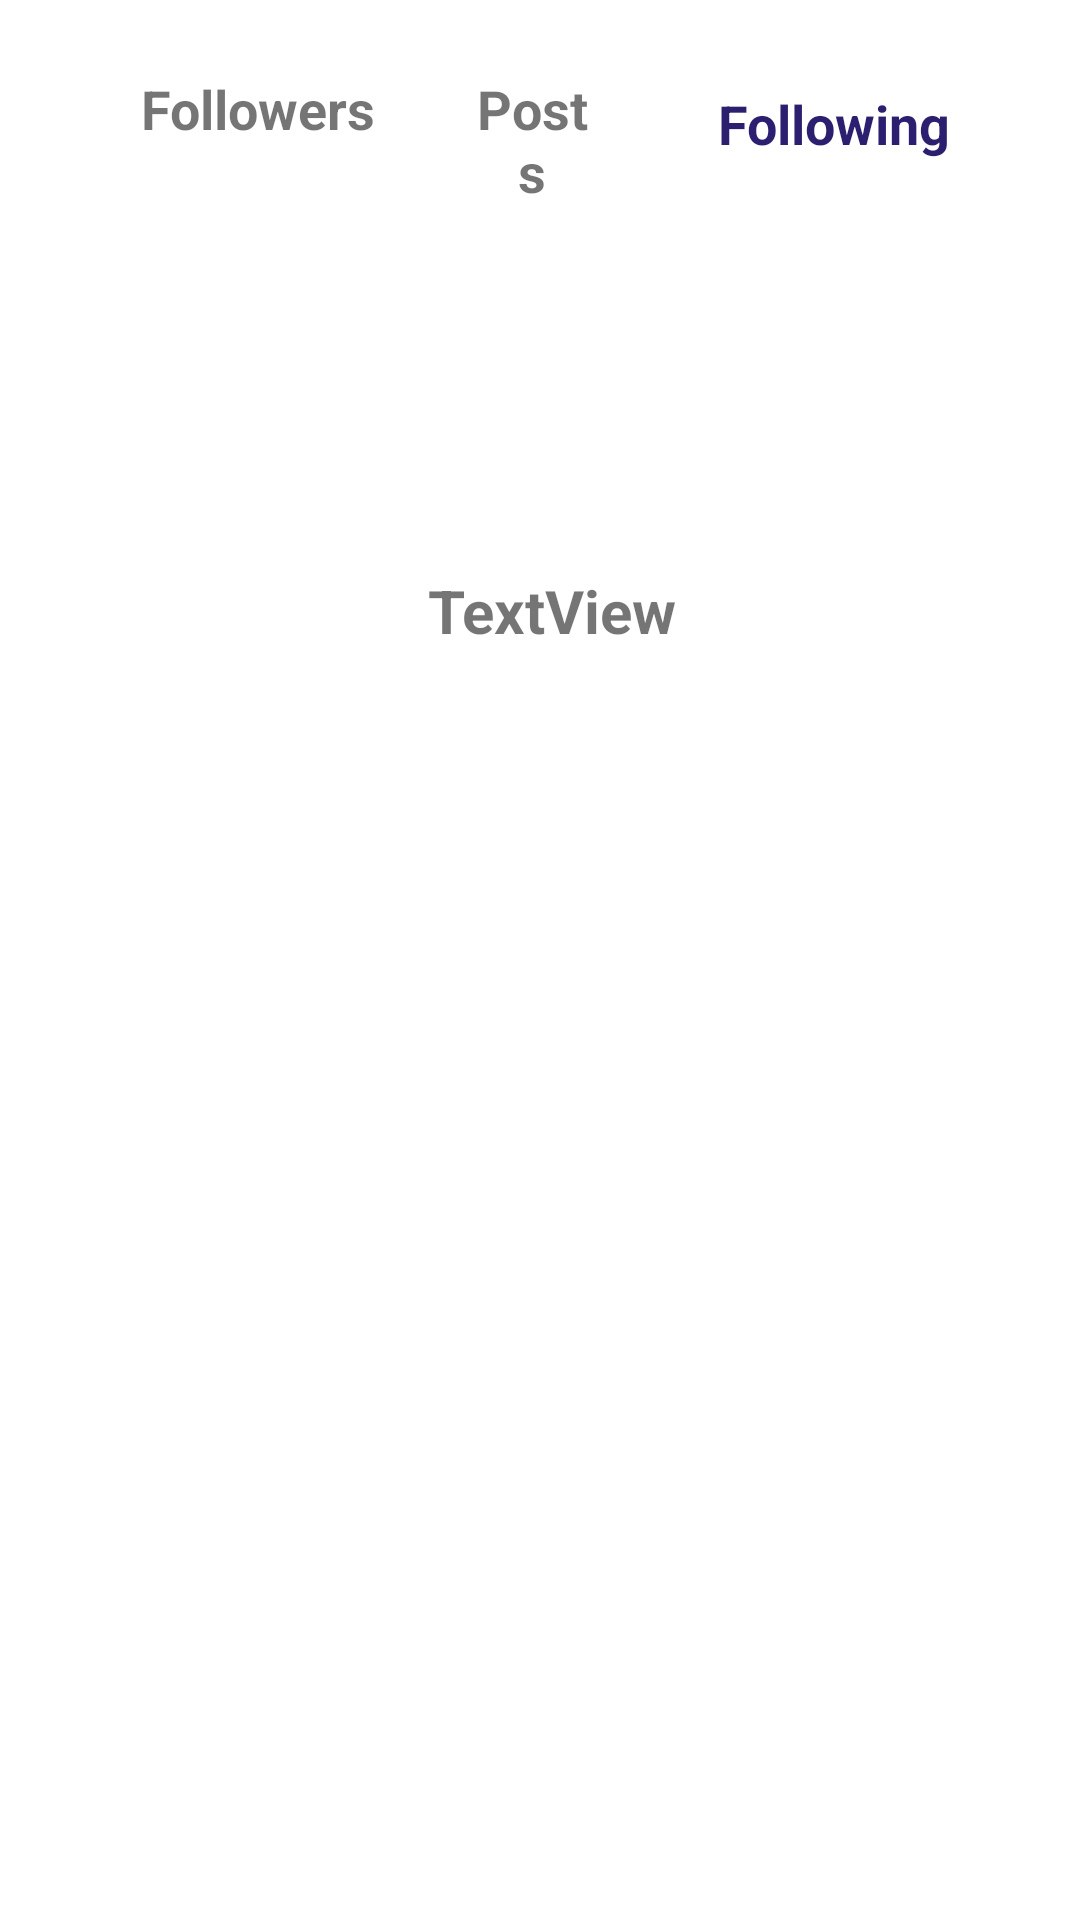

Write the Android layout XML for this screen, with the resource values it uses.
<!-- AndroidManifest.xml: application theme Theme.PROJECTVIOLET -->
<!-- res/layout/activity_other_user_profile.xml -->
<?xml version="1.0" encoding="utf-8"?>
<RelativeLayout xmlns:android="http://schemas.android.com/apk/res/android"
    xmlns:app="http://schemas.android.com/apk/res-auto"
    xmlns:tools="http://schemas.android.com/tools"
    android:layout_width="match_parent"
    android:layout_height="match_parent"
    tools:context=".OtherUserProfileActivity">

    <TextView
        android:id="@+id/tvUsernameProfilePostCreator"
        android:layout_width="211dp"
        android:layout_height="wrap_content"
        android:layout_below="@+id/ivProfilePicProfile"
        android:layout_alignParentStart="true"
        android:layout_alignParentEnd="true"
        android:layout_marginStart="104dp"
        android:layout_marginTop="190dp"
        android:layout_marginEnd="96dp"
        android:gravity="center"
        android:text="TextView"
        android:textSize="20sp"
        android:textStyle="bold" />

    <ImageView
        android:id="@+id/ivProfilePicturePostCreator"
        android:layout_width="110dp"
        android:layout_height="112dp"
        android:layout_alignParentStart="true"
        android:layout_alignParentTop="true"
        android:layout_alignParentEnd="true"
        android:layout_marginStart="147dp"
        android:layout_marginTop="80dp"
        android:layout_marginEnd="147dp"
        android:src="@drawable/ic_baseline_person_24" />

    <TextView
        android:id="@+id/tvFollowingNumberPostCreator"
        android:layout_width="81dp"
        android:layout_height="64dp"
        android:layout_alignParentTop="true"
        android:layout_alignParentEnd="true"
        android:layout_marginTop="15dp"
        android:layout_marginEnd="45dp"
        android:gravity="bottom|center"
        android:textSize="16sp"
        tools:text="textview" />

    <TextView
        android:id="@+id/tvPostsNumberPostCreator"
        android:layout_width="wrap_content"
        android:layout_height="66dp"
        android:layout_alignParentStart="true"
        android:layout_alignParentTop="true"
        android:layout_alignParentEnd="true"
        android:layout_marginStart="152dp"
        android:layout_marginTop="7dp"
        android:layout_marginEnd="155dp"
        android:gravity="bottom|center"
        android:textSize="16sp"
        tools:text="textview" />

    <TextView
        android:id="@+id/tvFollowingTitlePostsCreator"
        android:layout_width="wrap_content"
        android:layout_height="wrap_content"
        android:layout_alignParentTop="true"
        android:layout_alignParentEnd="true"
        android:layout_marginTop="29dp"
        android:layout_marginEnd="43dp"
        android:gravity="center"
        android:text="Following"
        android:textColor="#2D1F70"
        android:textSize="18sp"
        android:textStyle="bold" />

    <TextView
        android:id="@+id/tvPostsTitlePostCreator"
        android:layout_width="75dp"
        android:layout_height="wrap_content"
        android:layout_alignParentStart="true"
        android:layout_alignParentTop="true"
        android:layout_alignParentEnd="true"
        android:layout_marginStart="156dp"
        android:layout_marginTop="24dp"
        android:layout_marginEnd="161dp"
        android:gravity="center"
        android:text="Posts"
        android:textSize="18sp"
        android:textStyle="bold" />

    <TextView
        android:id="@+id/tvFollowersPostCreator"
        android:layout_width="wrap_content"
        android:layout_height="wrap_content"
        android:layout_alignParentStart="true"
        android:layout_alignParentTop="true"
        android:layout_marginStart="47dp"
        android:layout_marginTop="24dp"
        android:gravity="center"
        android:text="Followers"
        android:textSize="18sp"
        android:textStyle="bold" />

    <TextView
        android:id="@+id/tvFollowersNumberPostCreator"
        android:layout_width="80dp"
        android:layout_height="61dp"
        android:layout_alignParentStart="true"
        android:layout_alignParentTop="true"
        android:layout_marginStart="45dp"
        android:layout_marginTop="15dp"
        android:foregroundGravity="center"
        android:gravity="bottom|center"
        android:textSize="16sp"
        tools:text="textview" />
</RelativeLayout>
<!-- resources referenced by this layout -->
<resources>
  <style name="Theme.PROJECTVIOLET" parent="Theme.MaterialComponents.DayNight.DarkActionBar">
          
          <item name="colorPrimary">@color/purple_500</item>
          <item name="colorPrimaryVariant">@color/purple_700</item>
          <item name="colorOnPrimary">@color/white</item>
          
          <item name="colorSecondary">@color/teal_200</item>
          <item name="colorSecondaryVariant">@color/teal_700</item>
          <item name="colorOnSecondary">@color/black</item>
          
          <item name="android:statusBarColor" tools:targetApi="l">?attr/colorPrimaryVariant</item>
          
          <item name="android:windowAnimationStyle">@style/CustomActivityAnimation</item>
      </style>
  <color name="purple_500">#9300EE</color>
  <color name="purple_700">#7400B3</color>
  <color name="white">#FFFFFFFF</color>
  <color name="teal_200">#FF03DAC5</color>
  <color name="teal_700">#FF018786</color>
  <color name="black">#FF000000</color>
  <style name="CustomActivityAnimation" parent="@android:style/Animation.Activity">
          <item name="android:activityOpenEnterAnimation">@anim/slide_in_right</item>
          <item name="android:activityOpenExitAnimation">@anim/slide_out_left</item>
          <item name="android:activityCloseEnterAnimation">@anim/slide_in_left</item>
          <item name="android:activityCloseExitAnimation">@anim/slide_out_right</item>
      </style>
</resources>
